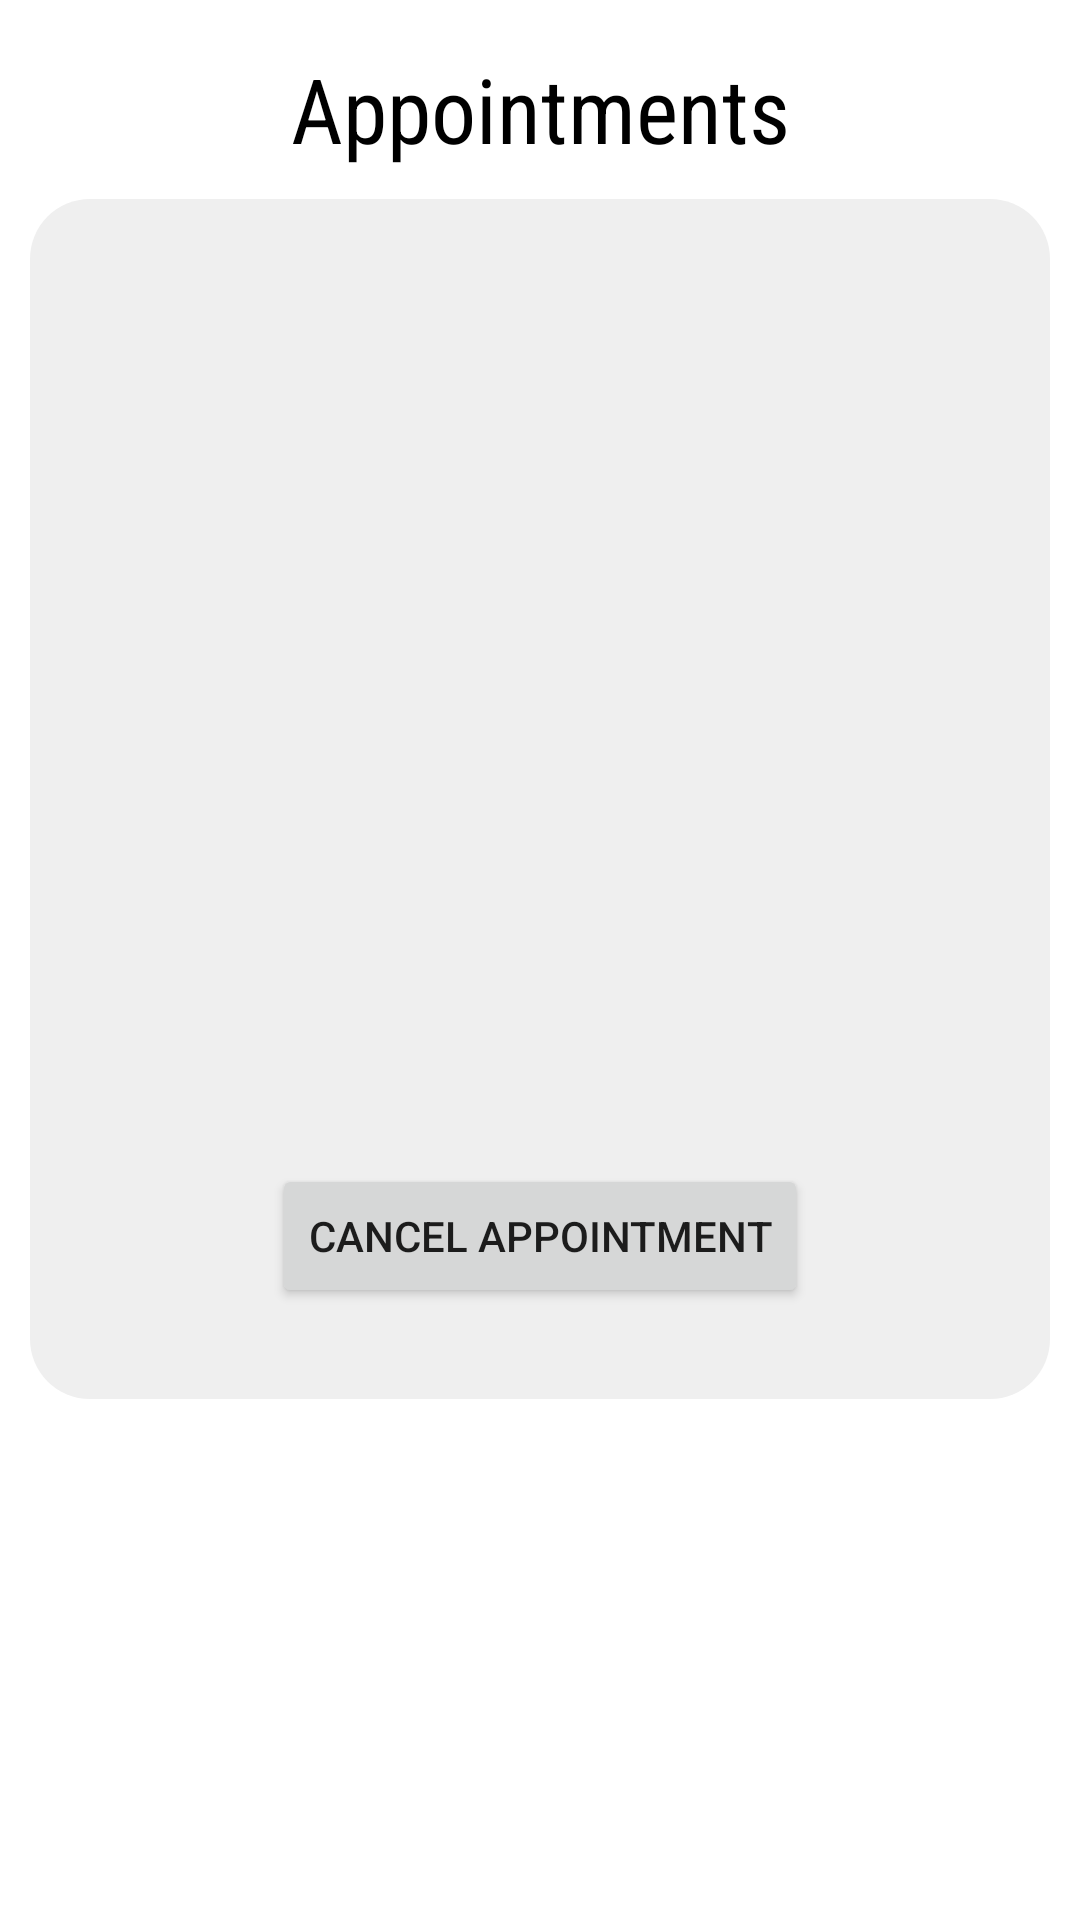

This screen was rendered from an Android layout file. Write that file and the resources it references.
<!-- AndroidManifest.xml: application theme Theme.LifeLineDonation -->
<!-- res/layout/activity_user_view_appointments.xml -->
<?xml version="1.0" encoding="utf-8"?>
<androidx.constraintlayout.widget.ConstraintLayout xmlns:android="http://schemas.android.com/apk/res/android"
    xmlns:app="http://schemas.android.com/apk/res-auto"
    xmlns:tools="http://schemas.android.com/tools"
    android:layout_width="match_parent"
    android:layout_height="match_parent"
    tools:context=".UserViewAppointments">

    <TextView
        android:id="@+id/textView5"
        style="@style/textstyleOne"
        android:layout_width="wrap_content"
        android:layout_height="wrap_content"
        android:layout_marginTop="16dp"
        android:text="Appointments"
        android:textSize="30sp"
        app:layout_constraintEnd_toEndOf="parent"
        app:layout_constraintStart_toStartOf="parent"
        app:layout_constraintTop_toTopOf="parent" />

    <View
        android:id="@+id/view3"
        android:layout_width="match_parent"
        android:layout_height="400dp"
        android:layout_margin="10dp"
        android:layout_marginTop="36dp"
        android:background="@drawable/appointmentbguser"
        app:layout_constraintEnd_toEndOf="parent"
        app:layout_constraintStart_toStartOf="parent"
        app:layout_constraintTop_toBottomOf="@+id/textView5" />

    <LinearLayout
        android:layout_width="match_parent"
        android:layout_height="400dp"
        android:layout_margin="10dp"
        android:orientation="vertical"
        app:layout_constraintEnd_toEndOf="parent"
        app:layout_constraintHorizontal_bias="0.842"
        app:layout_constraintStart_toStartOf="parent"
        app:layout_constraintTop_toTopOf="@+id/view3"
        android:gravity="center_horizontal">
        <TextView
            android:id="@+id/nameText"
            android:layout_width="match_parent"
            android:layout_height="wrap_content"
            style="@style/textstyleOne"
            android:textAlignment="center"
            android:layout_marginTop="20dp"
            android:layout_marginBottom="10dp"/>
        <TextView
            android:id="@+id/phoneText"
            android:layout_width="match_parent"
            android:layout_height="wrap_content"
            style="@style/textstyleOne"
            android:textAlignment="center"
            android:layout_marginBottom="10dp"/>
        <TextView
            android:id="@+id/centerText"
            android:layout_width="match_parent"
            android:layout_height="wrap_content"
            style="@style/textstyleOne"
            android:textAlignment="center"
            android:layout_marginBottom="10dp"/>
        <TextView
            android:id="@+id/dateText"
            android:layout_width="match_parent"
            android:layout_height="wrap_content"
            style="@style/textstyleOne"
            android:textAlignment="center"
            android:layout_marginBottom="10dp"/>
        <TextView
            android:id="@+id/timeText"
            android:layout_width="match_parent"
            android:layout_height="wrap_content"
            style="@style/textstyleOne"
            android:textAlignment="center"
            android:layout_marginBottom="10dp"/>

        <Button
            android:id="@+id/cancel_button"
            android:layout_width="wrap_content"
            android:layout_height="wrap_content"
            android:layout_marginTop="120dp"
            android:text="Cancel Appointment"/>


    </LinearLayout>


</androidx.constraintlayout.widget.ConstraintLayout>
<!-- resources referenced by this layout -->
<resources>
  <!-- drawable appointmentbguser (drawable) -->
  <?xml version="1.0" encoding="utf-8"?>
  <shape xmlns:android="http://schemas.android.com/apk/res/android">
      <solid
          android:color="#EFEFEF"/>
      <corners
          android:radius="20dp"
          />
  
  </shape>
  <style name="textstyleOne">
          <item name="android:textSize">18sp</item>
          <item name="android:textColor">@color/black</item>
          <item name="android:fontFamily">sans-serif-condensed</item>
      </style>
  <style name="Theme.LifeLineDonation" parent="Theme.MaterialComponents.DayNight.NoActionBar">
          
          <item name="colorPrimary">@color/purple_500</item>
          <item name="colorPrimaryVariant">@color/purple_700</item>
          <item name="colorOnPrimary">@color/white</item>
          
          <item name="colorSecondary">@color/teal_200</item>
          <item name="colorSecondaryVariant">@color/teal_700</item>
          <item name="colorOnSecondary">@color/black</item>
          
          <item name="android:statusBarColor" tools:targetApi="l">?attr/colorPrimaryVariant</item>
          
      </style>
  <color name="black">#FF000000</color>
  <color name="purple_500">#FF474F</color>
  <color name="purple_700">#FF474F</color>
  <color name="white">#FFFFFFFF</color>
  <color name="teal_200">#FF03DAC5</color>
  <color name="teal_700">#FF018786</color>
</resources>
